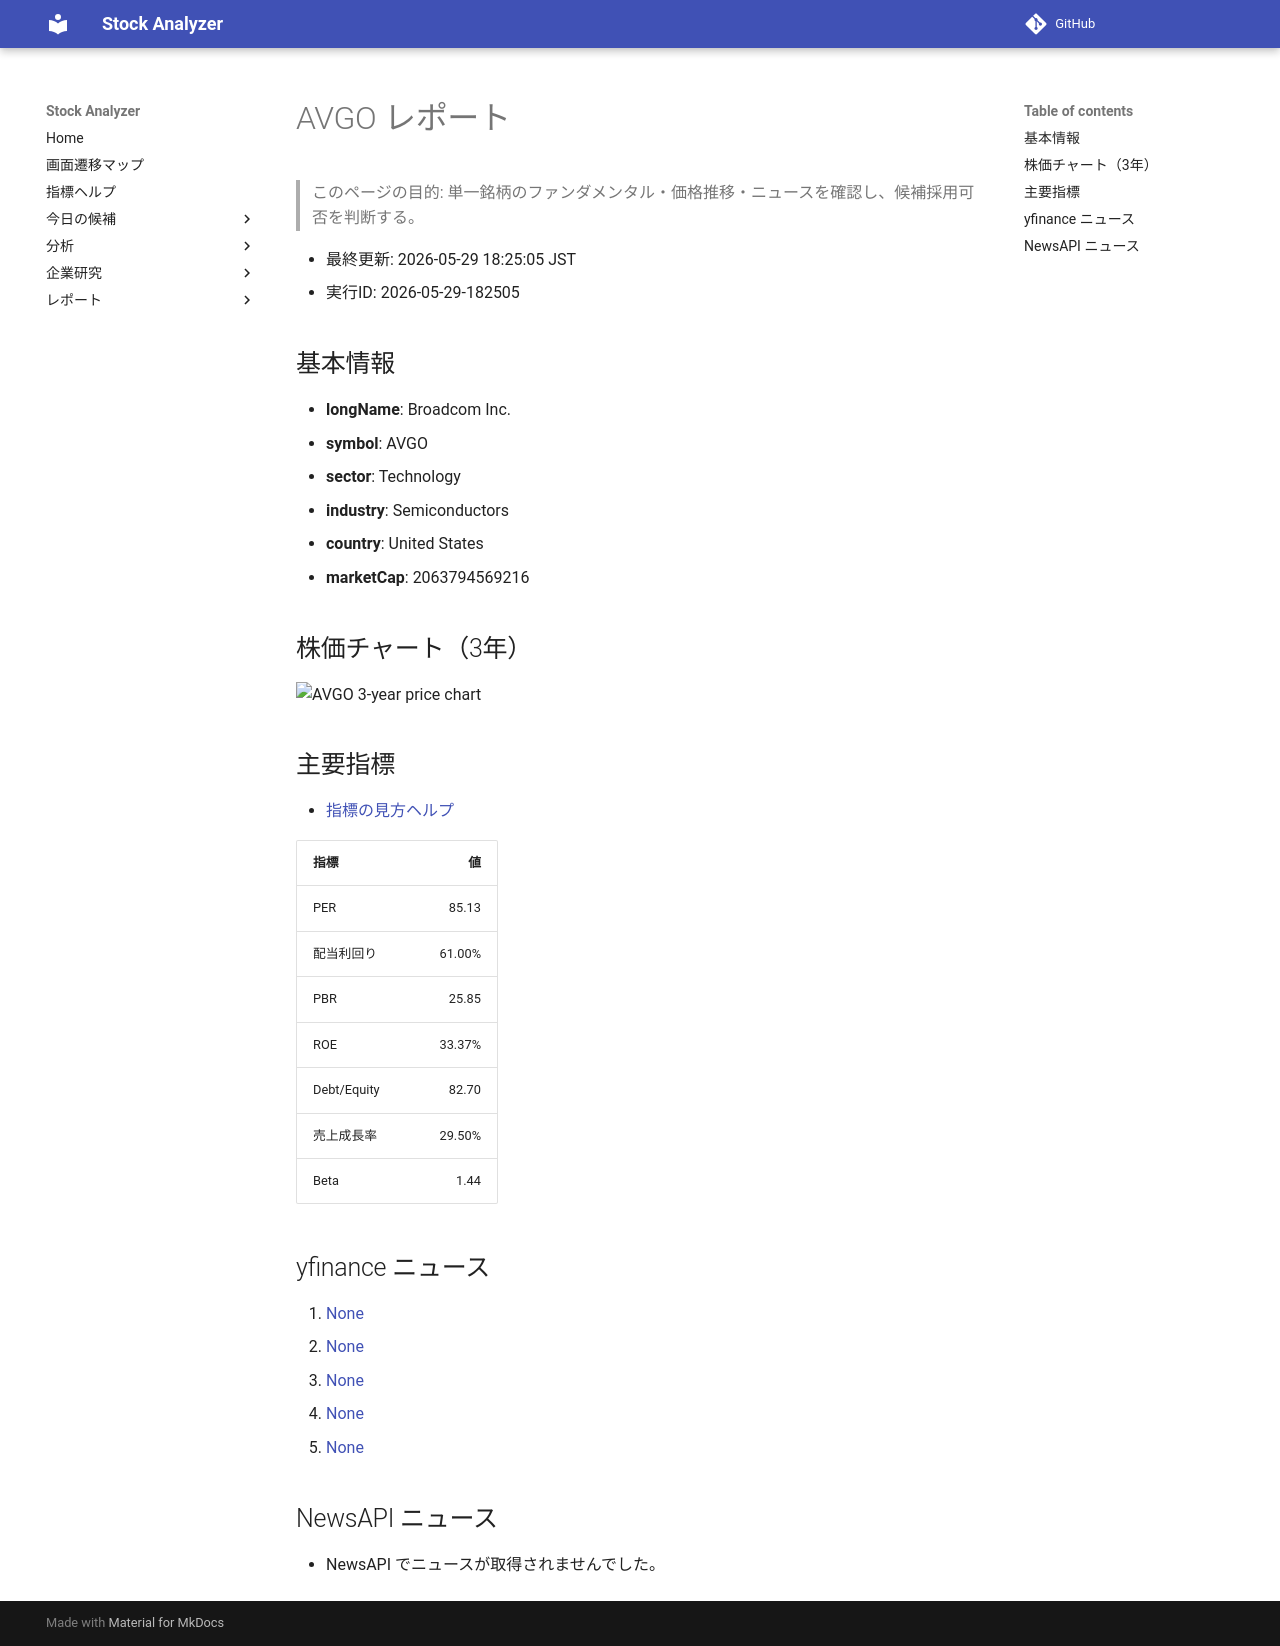

repository: Yumi-note/Making-APP · page: reports/2026-05-29/182505/AVGO/index.html · generator: mkdocs

# AVGO レポート

> このページの目的: 単一銘柄のファンダメンタル・価格推移・ニュースを確認し、候補採用可否を判断する。

- 最終更新: 2026-05-29 18:25:05 JST
- 実行ID: 2026-05-29-182505

## 基本情報

- **longName**: Broadcom Inc.
- **symbol**: AVGO
- **sector**: Technology
- **industry**: Semiconductors
- **country**: United States
- **marketCap**: 2063794569216

## 株価チャート（3年）

![AVGO 3-year price chart](AVGO_3y.png)

## 主要指標

- [指標の見方ヘルプ](../../../../indicators.md)

| 指標 | 値 |
|---|---:|
| PER | 85.13 |
| 配当利回り | 61.00% |
| PBR | 25.85 |
| ROE | 33.37% |
| Debt/Equity | 82.70 |
| 売上成長率 | 29.50% |
| Beta | 1.44 |

## yfinance ニュース

1. [None](None)
2. [None](None)
3. [None](None)
4. [None](None)
5. [None](None)

## NewsAPI ニュース

- NewsAPI でニュースが取得されませんでした。
